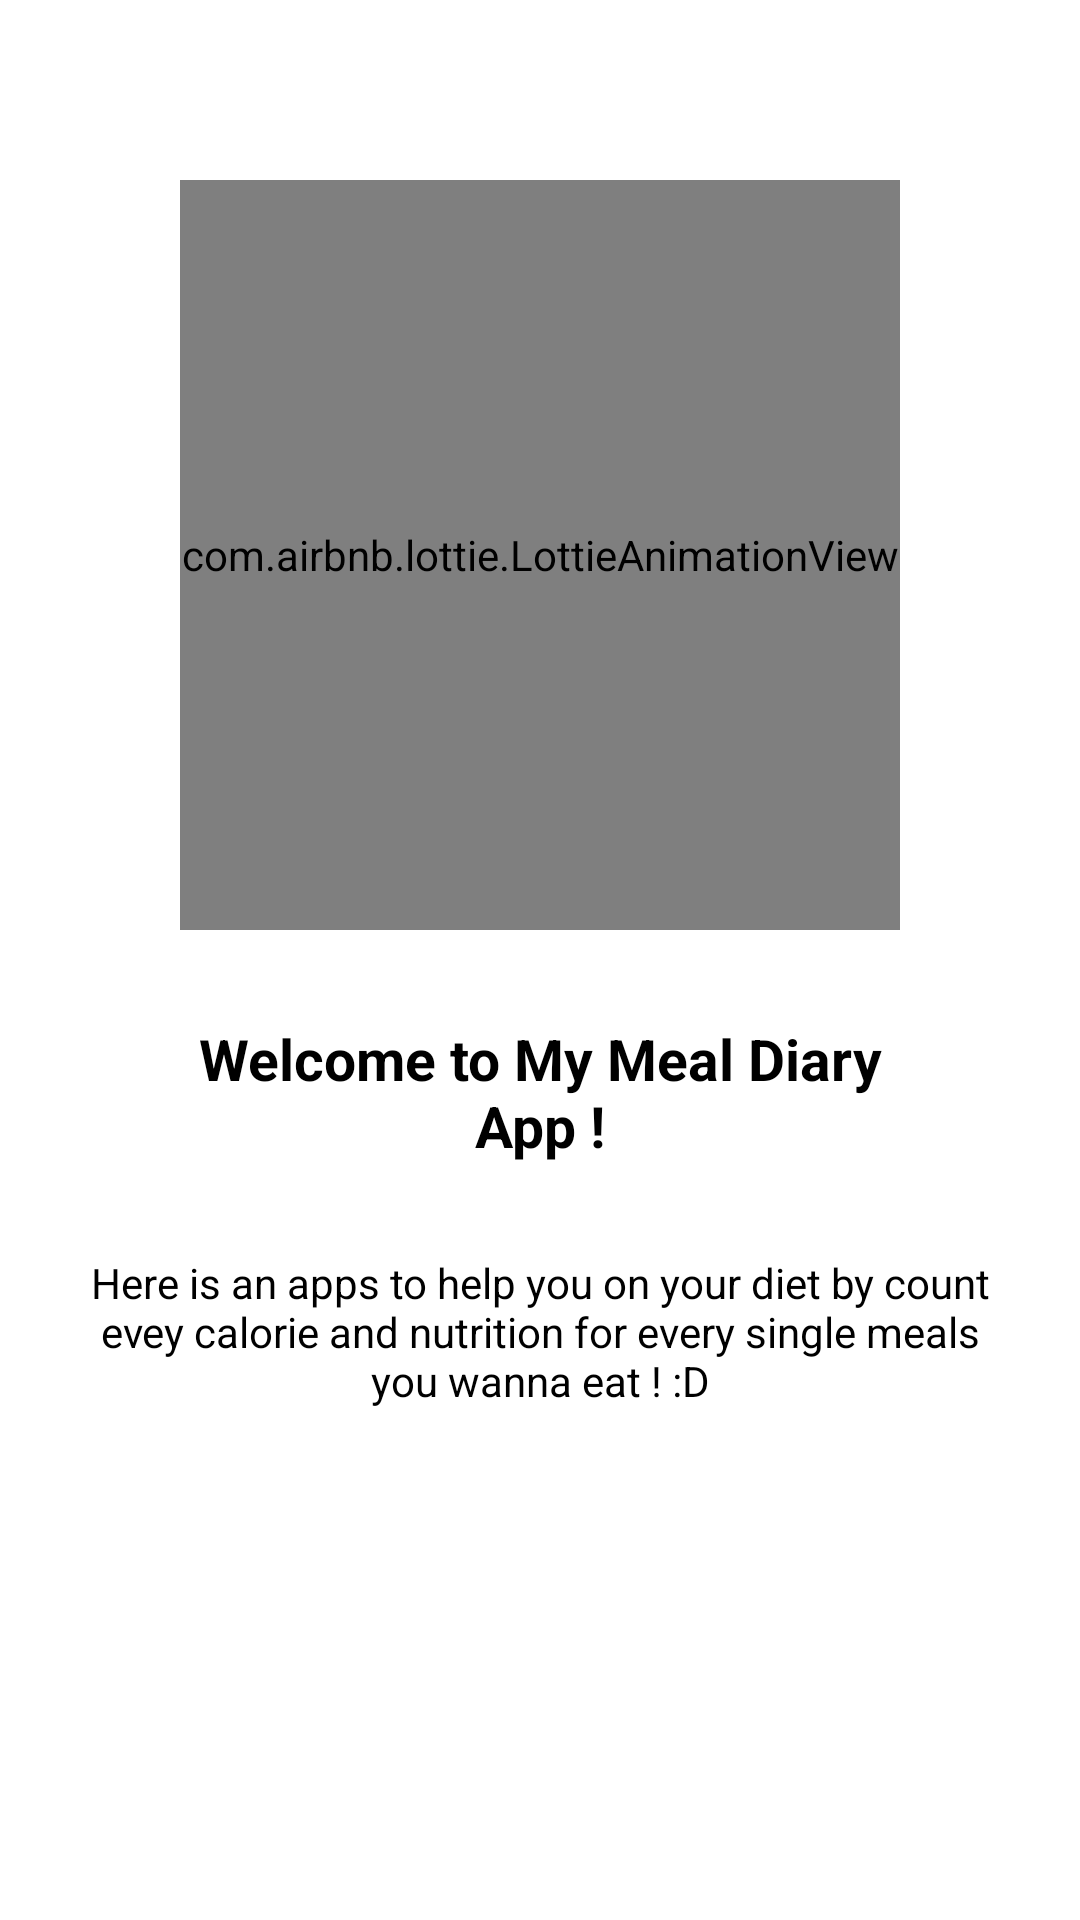

The Android layout XML behind this screen, and the referenced resources:
<!-- AndroidManifest.xml: application theme Theme.MyMealDiary -->
<!-- res/layout/fragment_on_boarding.xml -->
<?xml version="1.0" encoding="utf-8"?>
<RelativeLayout xmlns:tools="http://schemas.android.com/tools"
    xmlns:android="http://schemas.android.com/apk/res/android"
    android:layout_width="match_parent"
    android:layout_height="match_parent"
    xmlns:app="http://schemas.android.com/apk/res-auto"
    tools:context=".ui.onboarding.OnBoardingActivity"
    android:padding="30dp">


    <com.airbnb.lottie.LottieAnimationView
        android:id="@+id/image_onboarding"
        android:layout_width="250dp"
        android:layout_height="250dp"
        android:layout_centerHorizontal="true"
        android:layout_margin="30dp"
        android:scaleType="centerCrop"
        app:lottie_rawRes="@raw/food_carousel"
        app:lottie_loop="true"
        app:lottie_autoPlay="true" />

    <androidx.appcompat.widget.AppCompatTextView
        android:id="@+id/text_onboarding_title"
        android:layout_width="match_parent"
        android:layout_height="wrap_content"
        android:layout_below="@id/image_onboarding"
        android:layout_marginStart="30dp"
        android:layout_marginEnd="30dp"
        android:text="@string/title_onboarding_1"
        android:textSize="19sp"
        android:gravity="center"
        android:textStyle="bold"
        android:textColor="@color/black"
        android:layout_marginBottom="30dp"/>

    <androidx.appcompat.widget.AppCompatTextView
        android:id="@+id/text_onboarding_description"
        android:layout_width="match_parent"
        android:layout_height="wrap_content"
        android:layout_below="@id/text_onboarding_title"
        android:text="@string/description_onboarding_1"
        android:textSize="14sp"
        android:textColor="@color/black"
        android:gravity="center"
        android:layout_marginBottom="30dp"/>



</RelativeLayout>
<!-- resources referenced by this layout -->
<resources>
  <color name="black">#000000</color>
  <string name="description_onboarding_1">Here is an apps to help you on your diet by count evey calorie and nutrition for every single meals you wanna eat ! :D</string>
  <string name="title_onboarding_1">Welcome to My Meal Diary App !</string>
  <style name="Theme.MyMealDiary" parent="Theme.MaterialComponents.DayNight.DarkActionBar">
          
          <item name="colorPrimary">@color/blue_normal</item>
          <item name="colorPrimaryVariant">@color/blue_dark</item>
          <item name="colorOnPrimary">@color/white</item>
          <item name="fontFamily">@font/poppins_medium</item>
          
          <item name="colorSecondary">@color/peach_normal</item>
          <item name="colorSecondaryVariant">@color/peach_dark</item>
          <item name="colorOnSecondary">@color/black</item>
          
          <item name="android:statusBarColor" tools:targetApi="l">?attr/colorPrimaryVariant</item>
          
      </style>
  <color name="blue_normal">#82b1ff</color>
  <color name="blue_dark">#4d82cb</color>
  <color name="white">#FAEDF0</color>
  <color name="peach_normal">#ffccbc</color>
  <color name="peach_dark">#cb9b8c</color>
</resources>
